Run: headless pygame with SDL's dummy video driver; simulated clock (each Clock.tick advances the game by its frame time, no real sleeping); random seed 0; keys injected as events and as key.get_pressed() state; mouse plan: one left click at the window centre at the start of phase 2, then a move to the lower-right quarter at the start of phase 3.
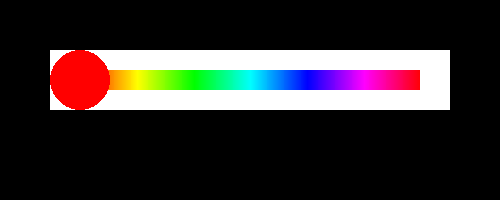
Frame 1 of 4 · flips 1–60 · no input
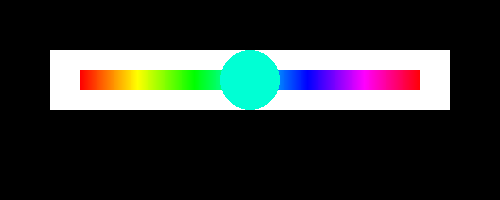
Frame 2 of 4 · flips 61–180 · clicked the window centre · tapped SPACE, RETURN · held RIGHT (→), D
Frame 3 of 4 · flips 181–300 · moved the mouse to the lower-right quarter · held DOWN (↓), S · screen unchanged from frame 2, image omitted
Frame 4 of 4 · flips 301–420 · held LEFT (←), A, UP (↑), W · screen unchanged from frame 3, image omitted

The pygame program that drew these frames:

import pygame


class ColorPicker:
    def __init__(self, x, y, w, h):
        self.rect = pygame.Rect(x, y, w, h)
        self.image = pygame.Surface((w, h))
        self.image.fill((255, 255, 255))
        self.rad = h // 2
        self.pwidth = w - self.rad * 2
        for i in range(self.pwidth):
            color = pygame.Color(0)
            color.hsla = (int(360 * i / self.pwidth), 100, 50, 100)
            pygame.draw.rect(self.image, color, (i + self.rad, h // 3, 1, h - 2 * h // 3))
        self.p = 0

    def get_color(self):
        color = pygame.Color(0)
        color.hsla = (int(self.p * self.pwidth), 100, 50, 100)
        return color

    def update(self):
        moude_buttons = pygame.mouse.get_pressed()
        mouse_pos = pygame.mouse.get_pos()
        if moude_buttons[0] and self.rect.collidepoint(mouse_pos):
            self.p = (mouse_pos[0] - self.rect.left - self.rad) / self.pwidth
            self.p = (max(0, min(self.p, 1)))

    def draw(self, surf):
        surf.blit(self.image, self.rect)
        center = self.rect.left + self.rad + self.p * self.pwidth, self.rect.centery
        pygame.draw.circle(surf, self.get_color(), center, self.rect.height // 2)


if __name__ == '__main__':
    pygame.init()
    window = pygame.display.set_mode((500, 200))
    clock = pygame.time.Clock()

    cp = ColorPicker(50, 50, 400, 60)

    run = True
    while run:
        clock.tick(100)
        for event in pygame.event.get():
            if event.type == pygame.QUIT:
                run = False

        cp.update()

        print(cp.get_color())

        window.fill(0)
        cp.draw(window)
        pygame.display.flip()

    pygame.quit()
    exit()
